Run: headless pygame with SDL's dummy video driver; simulated clock (each Clock.tick advances the game by its frame time, no real sleeping); random seed 0; keys injected as events and as key.get_pressed() state; no mouse input.
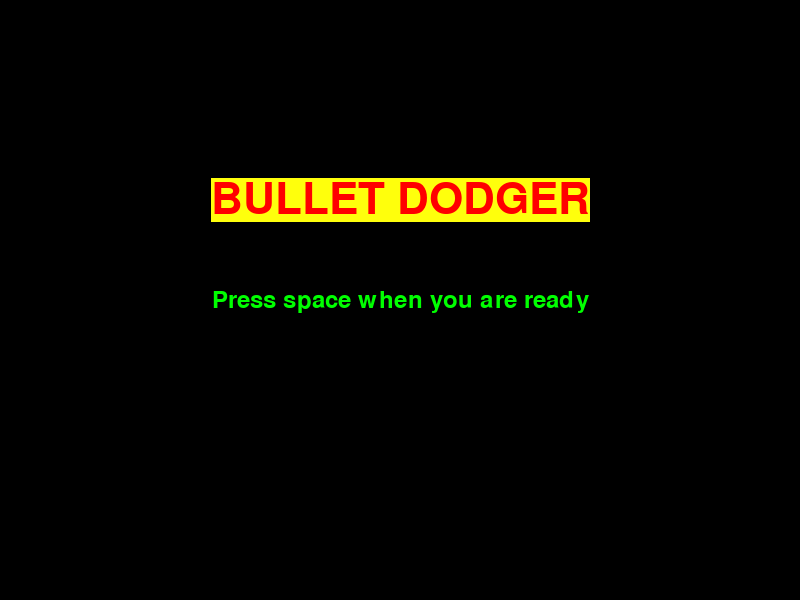
Frame 1 of 4 · flips 1–60 · no input
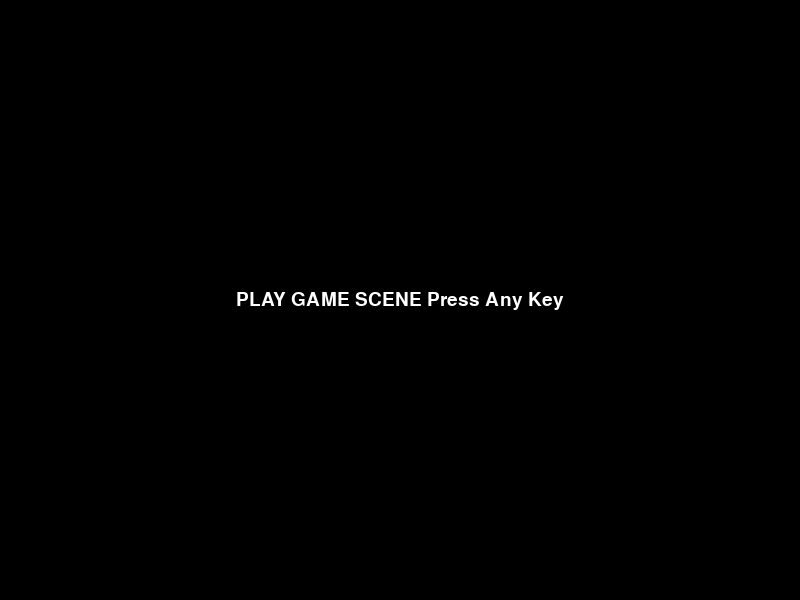
Frame 2 of 4 · flips 61–180 · tapped SPACE, RETURN · held RIGHT (→), D
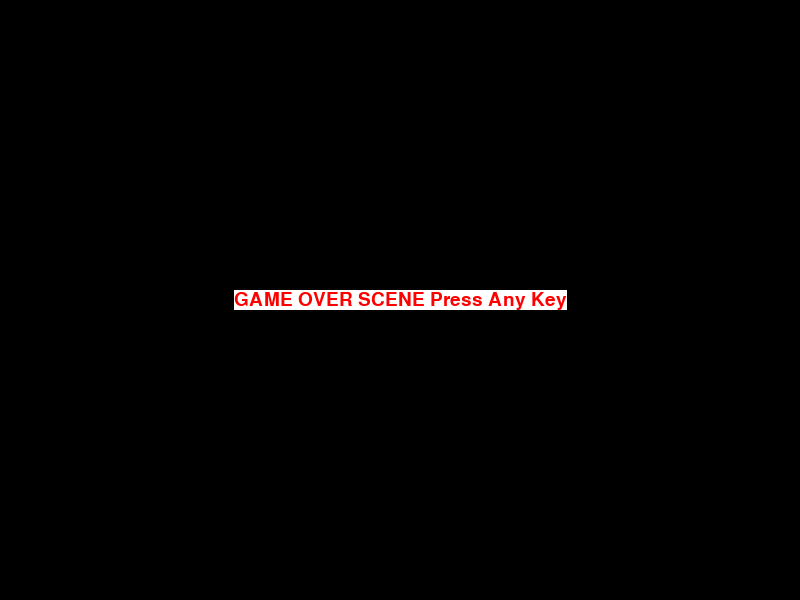
Frame 3 of 4 · flips 181–300 · held DOWN (↓), S
Frame 4 of 4 · flips 301–420 · held LEFT (←), A, UP (↑), W · screen same as frame 1, image omitted

The pygame program that drew these frames:

#!/usr/bin/env python3

import sys
import pygame

## pygame initionalize
pygame.init()
pygame.font.init()

## GLOBAL VARIABLES
# Version
VERSION = '0.1'
# Resolution
WIDTH = 800
HEIGHT = 600
# Colors
RED = (255, 0, 0)
GREEN = (0, 255, 0)
BLUE = (0, 0, 255)
WHITE = (255, 255, 255)
BLACK = (0, 0, 0)
YELLOW = (255, 255, 12)
DARK_ORANGE = (196, 121, 67)
# SCENE
STARTSCREEN = 'start_screen'
PLAYGAME = 'play_game'
GAMEOVER = 'game_over'
QUIT = 'quit'
# OPTIONS
FPS = 60
# PyGame
screen = None
font_title = pygame.font.Font(None, 65)
font_big = pygame.font.Font(None, 36)
font_default = pygame.font.Font(None, 28)


## MAIN
def main(argv):
    # display
    global screen
    screen = pygame.display.set_mode((WIDTH, HEIGHT))
    # window titlebar
    pygame.display.set_caption('Dodge ' + VERSION)
    # fps
    fps_clock = pygame.time.Clock()
    fps_clock.tick(FPS)
    # start_game
    main_loop()


## MAIN_LOOP: MAIN_SCREEN
def main_loop():
    user_action = STARTSCREEN
    while user_action != QUIT:
        if user_action == STARTSCREEN:
            user_action = start_screen()
        elif user_action == PLAYGAME:
            user_action = play_game()
        elif user_action == GAMEOVER:
            user_action = game_over()
    pygame.quit()
    sys.exit(0)


## START_SCREEN
def start_screen():
    """
    https://www.pygame.org/docs/ref/key.html
    """
    global font_title
    global font_big
    global font_default
    global screen
    draw_text('BULLET DODGER', font_title, screen,
              WIDTH/2, HEIGHT/3, RED, YELLOW)
    draw_text('Press space when you are ready', font_big, screen,
              WIDTH/2, HEIGHT/2, GREEN, BLACK)
    pygame.display.update()
    for event in pygame.event.get():
        if event.type == pygame.KEYDOWN:
            if event.key == pygame.K_SPACE:
                return PLAYGAME
            elif event.key == pygame.K_ESCAPE:
                return QUIT
        elif event.type == pygame.QUIT:
            return QUIT
    return STARTSCREEN


## PLAYGAME
def play_game():
    global font_default
    global screen
    screen.fill(BLACK)
    draw_text('PLAY GAME SCENE Press Any Key', font_default, screen,
              WIDTH/2, HEIGHT/2, WHITE, None)
    pygame.display.update()
    for event in pygame.event.get():
        if event.type == pygame.KEYDOWN:
            return GAMEOVER
    return PLAYGAME


## GAMEOVER
def game_over():
    global font_default
    global screen
    screen.fill(BLACK)
    draw_text('GAME OVER SCENE Press Any Key', font_default, screen,
              WIDTH/2, HEIGHT/2, RED, WHITE)
    pygame.display.update()
    for event in pygame.event.get():
        if event.type == pygame.KEYDOWN:
            return STARTSCREEN
    return GAMEOVER


### DRAW_TEXT
def draw_text(text, font, surface, x, y, main_color, back_color):
    """
    https://www.pygame.org/docs/ref/font.html
    https://www.pygame.org/docs/ref/surface.html
    """
    textobject = font.render(text, True, main_color, back_color)
    textrect = textobject.get_rect()
    textrect.centerx = x
    textrect.centery = y
    surface.blit(textobject, textrect)


if __name__ == '__main__':
    sys.exit(main(sys.argv))
